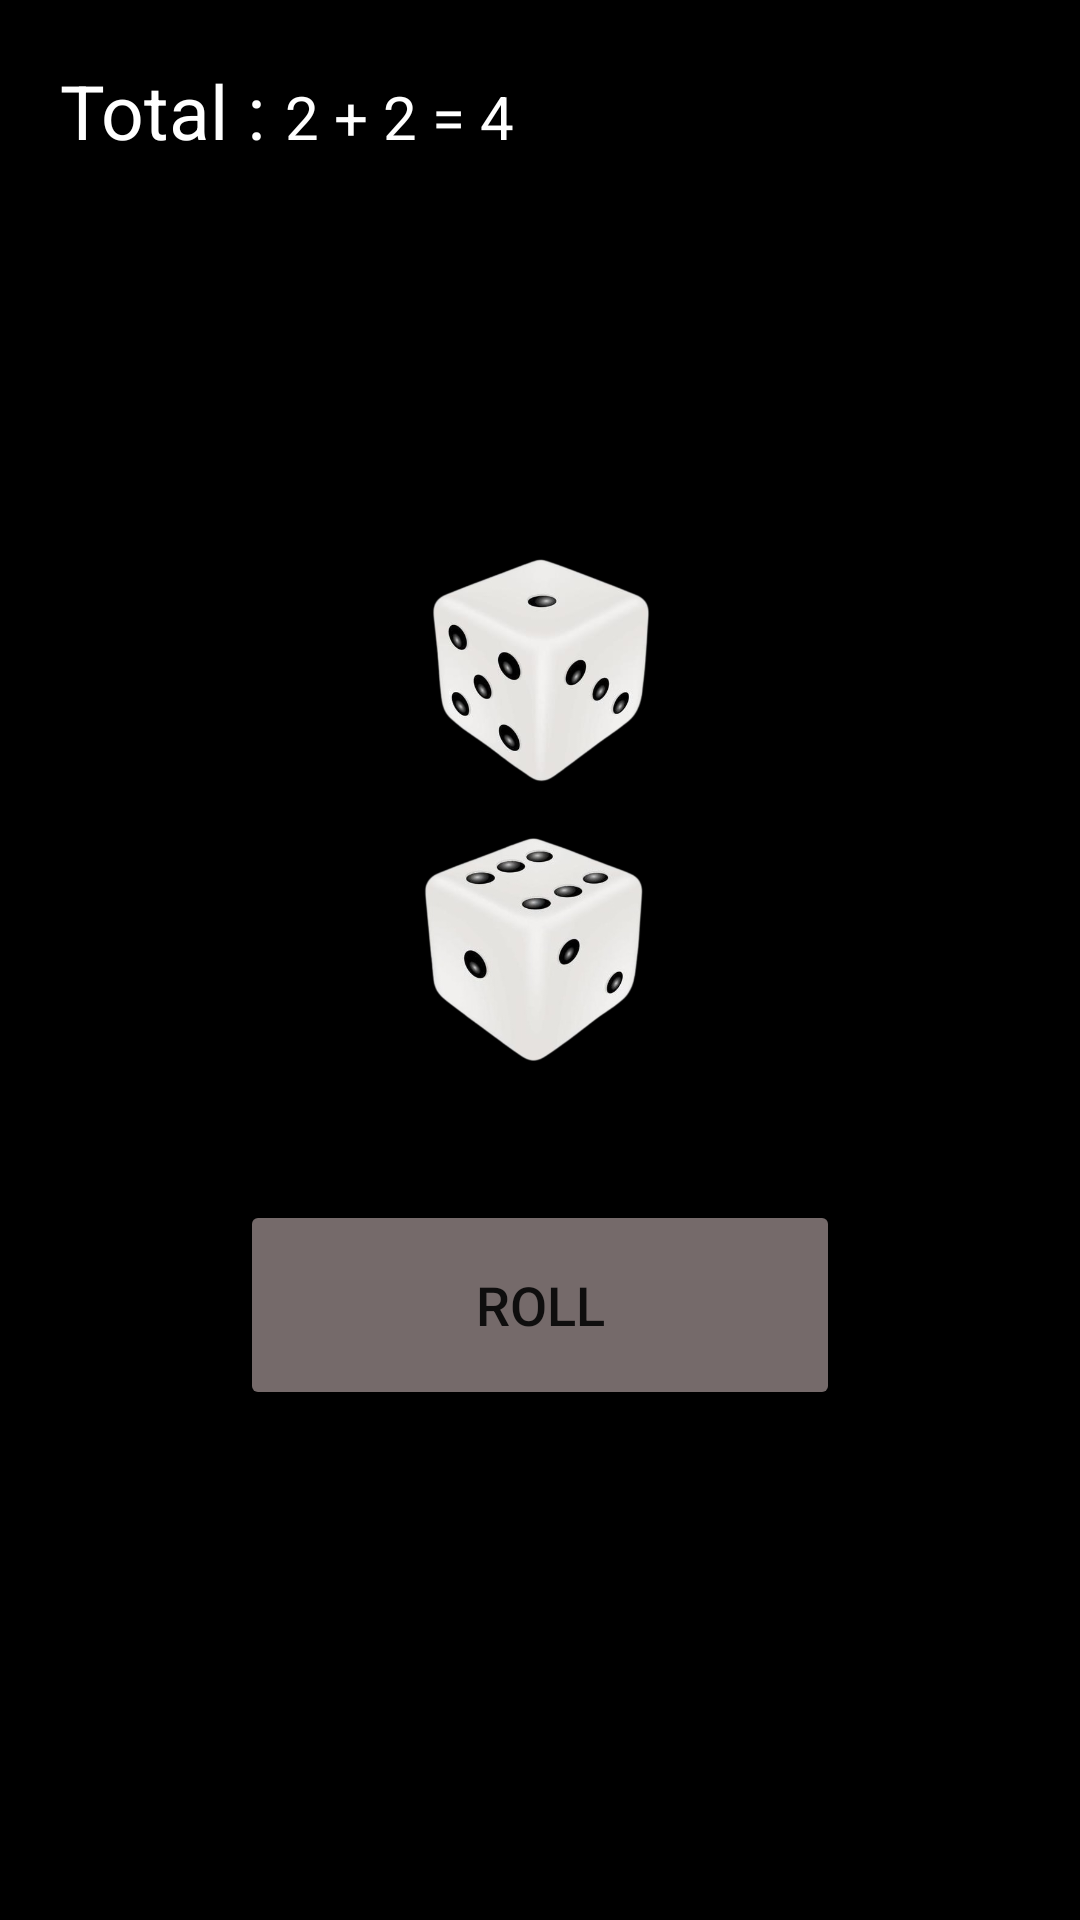

Here is an Android app screen rendered from its layout file. Give the layout XML and the strings, colors and styles it references.
<!-- AndroidManifest.xml: application theme Theme.Dice__app -->
<!-- res/layout/activity_dice_home.xml -->
<?xml version="1.0" encoding="utf-8"?>
<LinearLayout xmlns:android="http://schemas.android.com/apk/res/android"
    xmlns:app="http://schemas.android.com/apk/res-auto"
    xmlns:tools="http://schemas.android.com/tools"
    android:layout_width="match_parent"
    android:layout_height="match_parent"
    tools:context=".dice_home">


    <FrameLayout
        android:layout_width="match_parent"
        android:layout_height="match_parent">

        <LinearLayout
            android:layout_width="match_parent"
            android:layout_height="match_parent"
            android:gravity="center"
            android:background="@color/black">

            <LinearLayout
                android:layout_width="match_parent"
                android:layout_height="match_parent"
                android:gravity="center"
                android:orientation="vertical">

                <ImageView
                    android:id="@+id/dicef_img"
                    android:layout_width="100dp"
                    android:layout_height="100dp"
                    android:src="@drawable/dice1" />

                <ImageView
                    android:id="@+id/dices_img"
                    android:layout_width="1000dp"
                    android:layout_height="100dp"
                    android:src="@drawable/dice6" />




                <Button
                    android:id="@+id/roll_btn"
                    android:layout_width="200dp"
                    android:layout_height="70dp"
                    android:layout_marginTop="30dp"
                    android:text="Roll"
                    android:backgroundTint="#756A6A"
                    android:textSize="18dp"/>
            </LinearLayout>


        </LinearLayout>


        <LinearLayout
            android:layout_width="wrap_content"
            android:padding="20dp"
            android:layout_height="wrap_content">

            <TextView
                android:layout_width="wrap_content"
                android:layout_height="wrap_content"
                android:gravity="top|clip_horizontal"
                android:text="Total : "
                android:textColor="@color/white"
                android:textSize="25dp"/>

            <TextView
                android:id="@+id/dice1_txt"
                android:layout_width="wrap_content"
                android:layout_height="wrap_content"
                android:text="2 "
                android:textColor="@color/white"
                android:textSize="20dp"/>

            <TextView
                android:layout_width="wrap_content"
                android:layout_height="wrap_content"
                android:text="+"
                android:textColor="@color/white"
                android:textSize="20dp"/>

            <TextView
                android:id="@+id/dice2_txt"
                android:layout_width="wrap_content"
                android:layout_height="wrap_content"
                android:text=" 2"
                android:textColor="@color/white"
                android:textSize="20dp"/>

            <TextView
                android:layout_width="wrap_content"
                android:layout_height="wrap_content"
                android:text=" = "
                android:textColor="@color/white"
                android:textSize="20dp"/>

            <TextView
                android:id="@+id/sum_dicetxt"
                android:layout_width="wrap_content"
                android:layout_height="wrap_content"
                android:text="4"
                android:textColor="@color/white"
                android:textSize="20dp"/>

        </LinearLayout>


    </FrameLayout>

</LinearLayout>
<!-- resources referenced by this layout -->
<resources>
  <!-- drawable dice1: png bitmap (drawable, 63778 bytes) -->
  <!-- drawable dice6: png bitmap (drawable, 72437 bytes) -->
  <style name="Theme.Dice__app" parent="Theme.MaterialComponents.DayNight.NoActionBar">
          
          <item name="colorPrimary">@color/purple_500</item>
          <item name="colorPrimaryVariant">@color/purple_700</item>
          <item name="colorOnPrimary">@color/white</item>
          
          <item name="colorSecondary">@color/teal_200</item>
          <item name="colorSecondaryVariant">@color/teal_700</item>
          <item name="colorOnSecondary">@color/black</item>
          
          <item name="android:statusBarColor" tools:targetApi="l">?attr/colorPrimaryVariant</item>
          
      </style>
  <!-- not gathered from this repository: default colours our renderer supplied (Android Studio template values) -->
  <color name="purple_500">#FF6200EE</color>
  <color name="purple_700">#FF3700B3</color>
  <color name="teal_200">#FF03DAC5</color>
  <color name="teal_700">#FF018786</color>
  <color name="black">#FF000000</color>
  <color name="white">#FFFFFFFF</color>
</resources>
